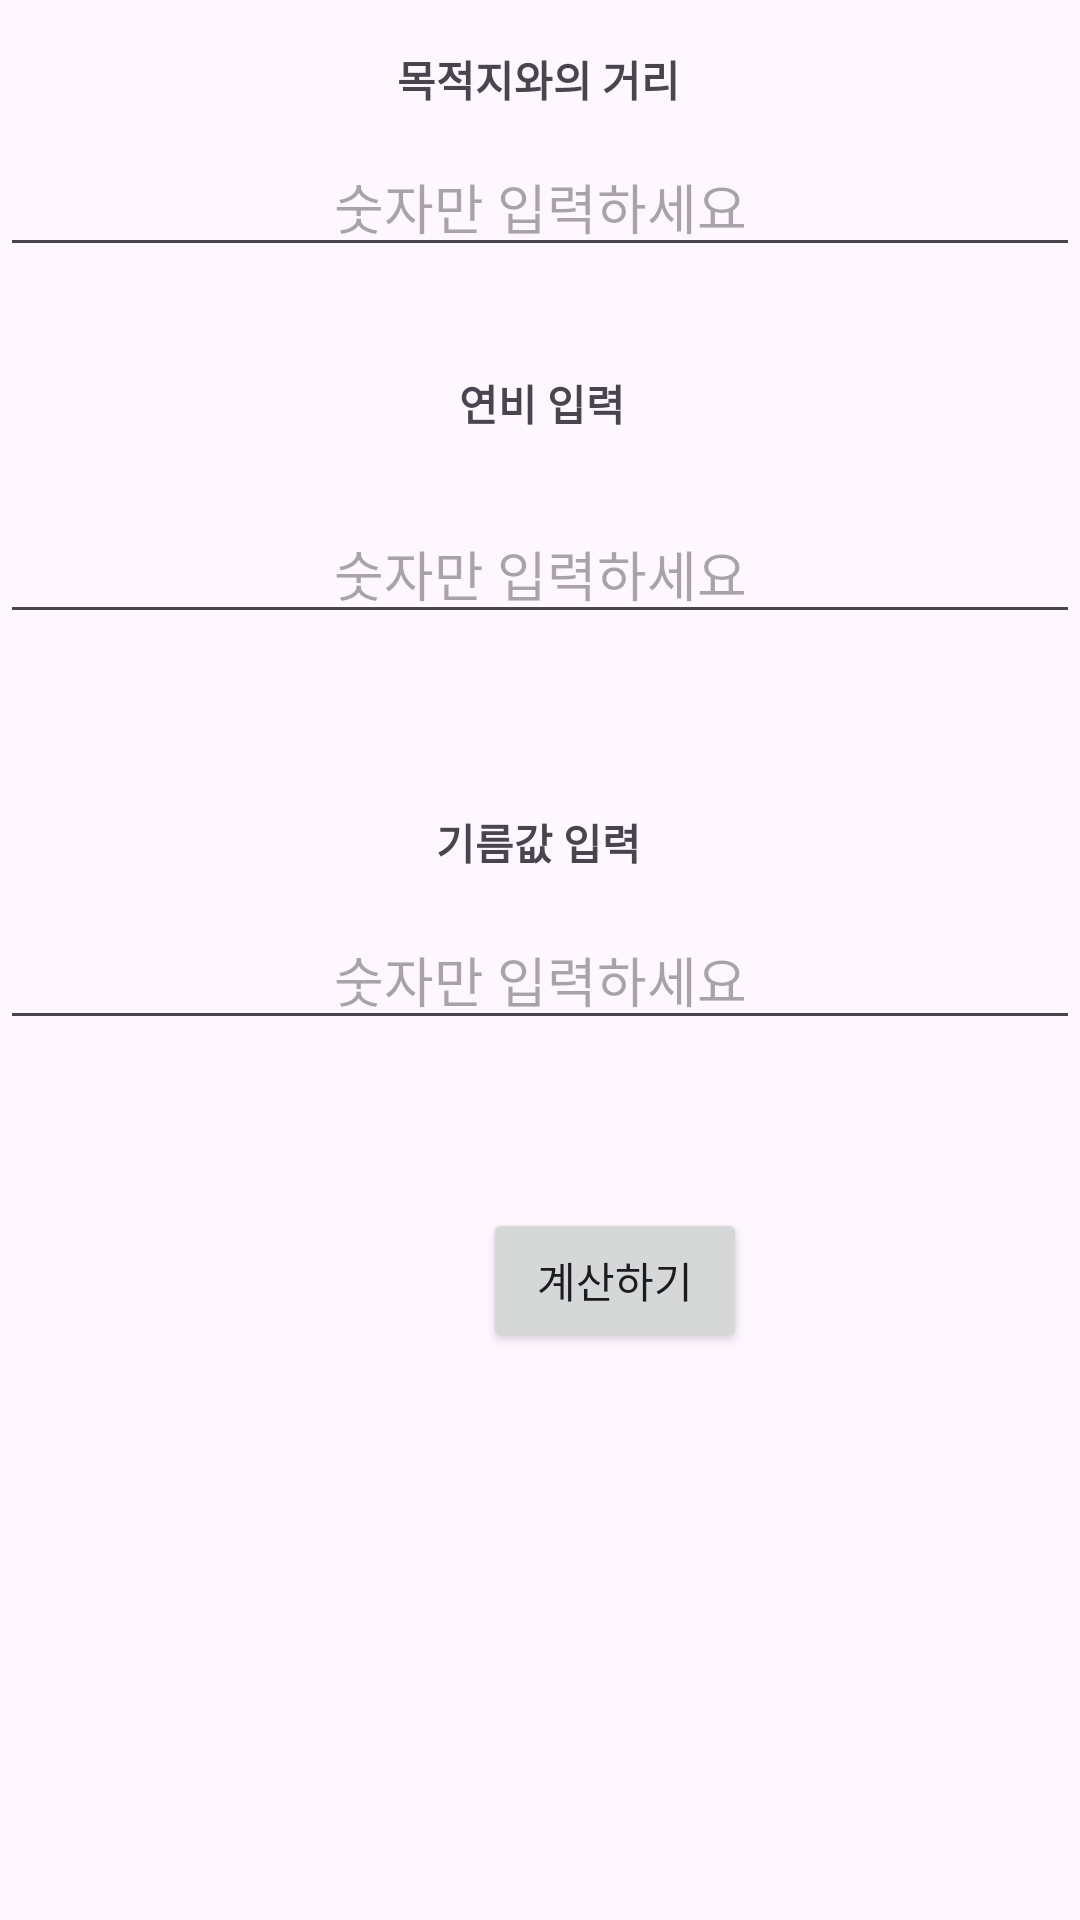

Layout XML and referenced resources for this Android screen:
<!-- AndroidManifest.xml: application theme Theme.Maplemate -->
<!-- res/layout/fragment_third.xml -->
<androidx.constraintlayout.widget.ConstraintLayout xmlns:android="http://schemas.android.com/apk/res/android"
    xmlns:app="http://schemas.android.com/apk/res-auto"
    xmlns:tools="http://schemas.android.com/tools"
    android:layout_width="match_parent"
    android:layout_height="match_parent"
    tools:context="com.android.maplemate.UI.ThirdFragment">


    <EditText
        android:id="@+id/et_input_fuel_efficiency"
        android:layout_width="match_parent"
        android:layout_height="wrap_content"
        android:layout_marginTop="168dp"
        android:gravity="center"
        android:hint="숫자만 입력하세요"
        app:layout_constraintEnd_toEndOf="parent"
        app:layout_constraintHorizontal_bias="0.0"
        app:layout_constraintStart_toStartOf="parent"
        app:layout_constraintTop_toTopOf="parent" />

    <EditText
        android:id="@+id/et_input_oil_price"
        android:layout_width="match_parent"
        android:layout_height="wrap_content"
        android:layout_marginTop="92dp"
        android:gravity="center"
        android:hint="숫자만 입력하세요"
        app:layout_constraintEnd_toEndOf="parent"
        app:layout_constraintHorizontal_bias="0.0"
        app:layout_constraintStart_toStartOf="parent"
        app:layout_constraintTop_toBottomOf="@+id/et_input_fuel_efficiency" />

    <TextView
        android:layout_width="wrap_content"
        android:layout_height="wrap_content"
        android:layout_marginTop="124dp"
        android:text="연비 입력"
        android:textStyle="bold"
        app:layout_constraintEnd_toEndOf="parent"
        app:layout_constraintHorizontal_bias="0.502"
        app:layout_constraintStart_toStartOf="parent"
        app:layout_constraintTop_toTopOf="parent" />

    <TextView
        android:layout_width="wrap_content"
        android:layout_height="wrap_content"
        android:layout_marginStart="171dp"
        android:layout_marginTop="59dp"
        android:layout_marginEnd="172dp"
        android:text="기름값 입력"
        android:textStyle="bold"
        app:layout_constraintEnd_toEndOf="parent"
        app:layout_constraintStart_toStartOf="parent"
        app:layout_constraintTop_toBottomOf="@+id/et_input_fuel_efficiency" />

    <Button
        android:id="@+id/btn_result"
        android:layout_width="wrap_content"
        android:layout_height="wrap_content"
        android:layout_marginStart="161dp"
        android:layout_marginTop="56dp"
        android:layout_marginEnd="149dp"
        android:text="계산하기"
        app:layout_constraintEnd_toEndOf="parent"
        app:layout_constraintHorizontal_bias="0.0"
        app:layout_constraintStart_toStartOf="parent"
        app:layout_constraintTop_toBottomOf="@+id/et_input_oil_price" />

    <TextView
        android:id="@+id/tv_result"
        android:layout_width="wrap_content"
        android:layout_height="wrap_content"
        android:textStyle="bold"
        android:layout_marginStart="177dp"
        android:layout_marginTop="58dp"
        android:layout_marginEnd="183dp"
        app:layout_constraintEnd_toEndOf="parent"
        app:layout_constraintStart_toStartOf="parent"
        app:layout_constraintTop_toBottomOf="@+id/btn_result" />

    <TextView
        android:id="@+id/tv_distance"
        android:layout_width="wrap_content"
        android:layout_height="wrap_content"
        android:layout_marginStart="158dp"
        android:layout_marginTop="16dp"
        android:layout_marginEnd="159dp"
        android:text="목적지와의 거리"
        android:textStyle="bold"
        app:layout_constraintEnd_toEndOf="parent"
        app:layout_constraintStart_toStartOf="parent"
        app:layout_constraintTop_toTopOf="parent" />

    <EditText
        android:id="@+id/et_input_distance"
        android:layout_width="match_parent"
        android:layout_height="wrap_content"
        android:layout_marginTop="9dp"
        android:gravity="center"
        android:hint="숫자만 입력하세요"
        app:layout_constraintEnd_toEndOf="parent"
        app:layout_constraintStart_toStartOf="parent"
        app:layout_constraintTop_toBottomOf="@+id/tv_distance" />

</androidx.constraintlayout.widget.ConstraintLayout>
<!-- resources referenced by this layout -->
<resources>
  <style name="Theme.Maplemate" parent="Base.Theme.Maplemate" />
  <style name="Base.Theme.Maplemate" parent="Theme.Material3.DayNight.NoActionBar">
          
           <item name="colorPrimary">@color/maplecolor</item>
      </style>
  <color name="maplecolor">#E9C46A</color>
</resources>
